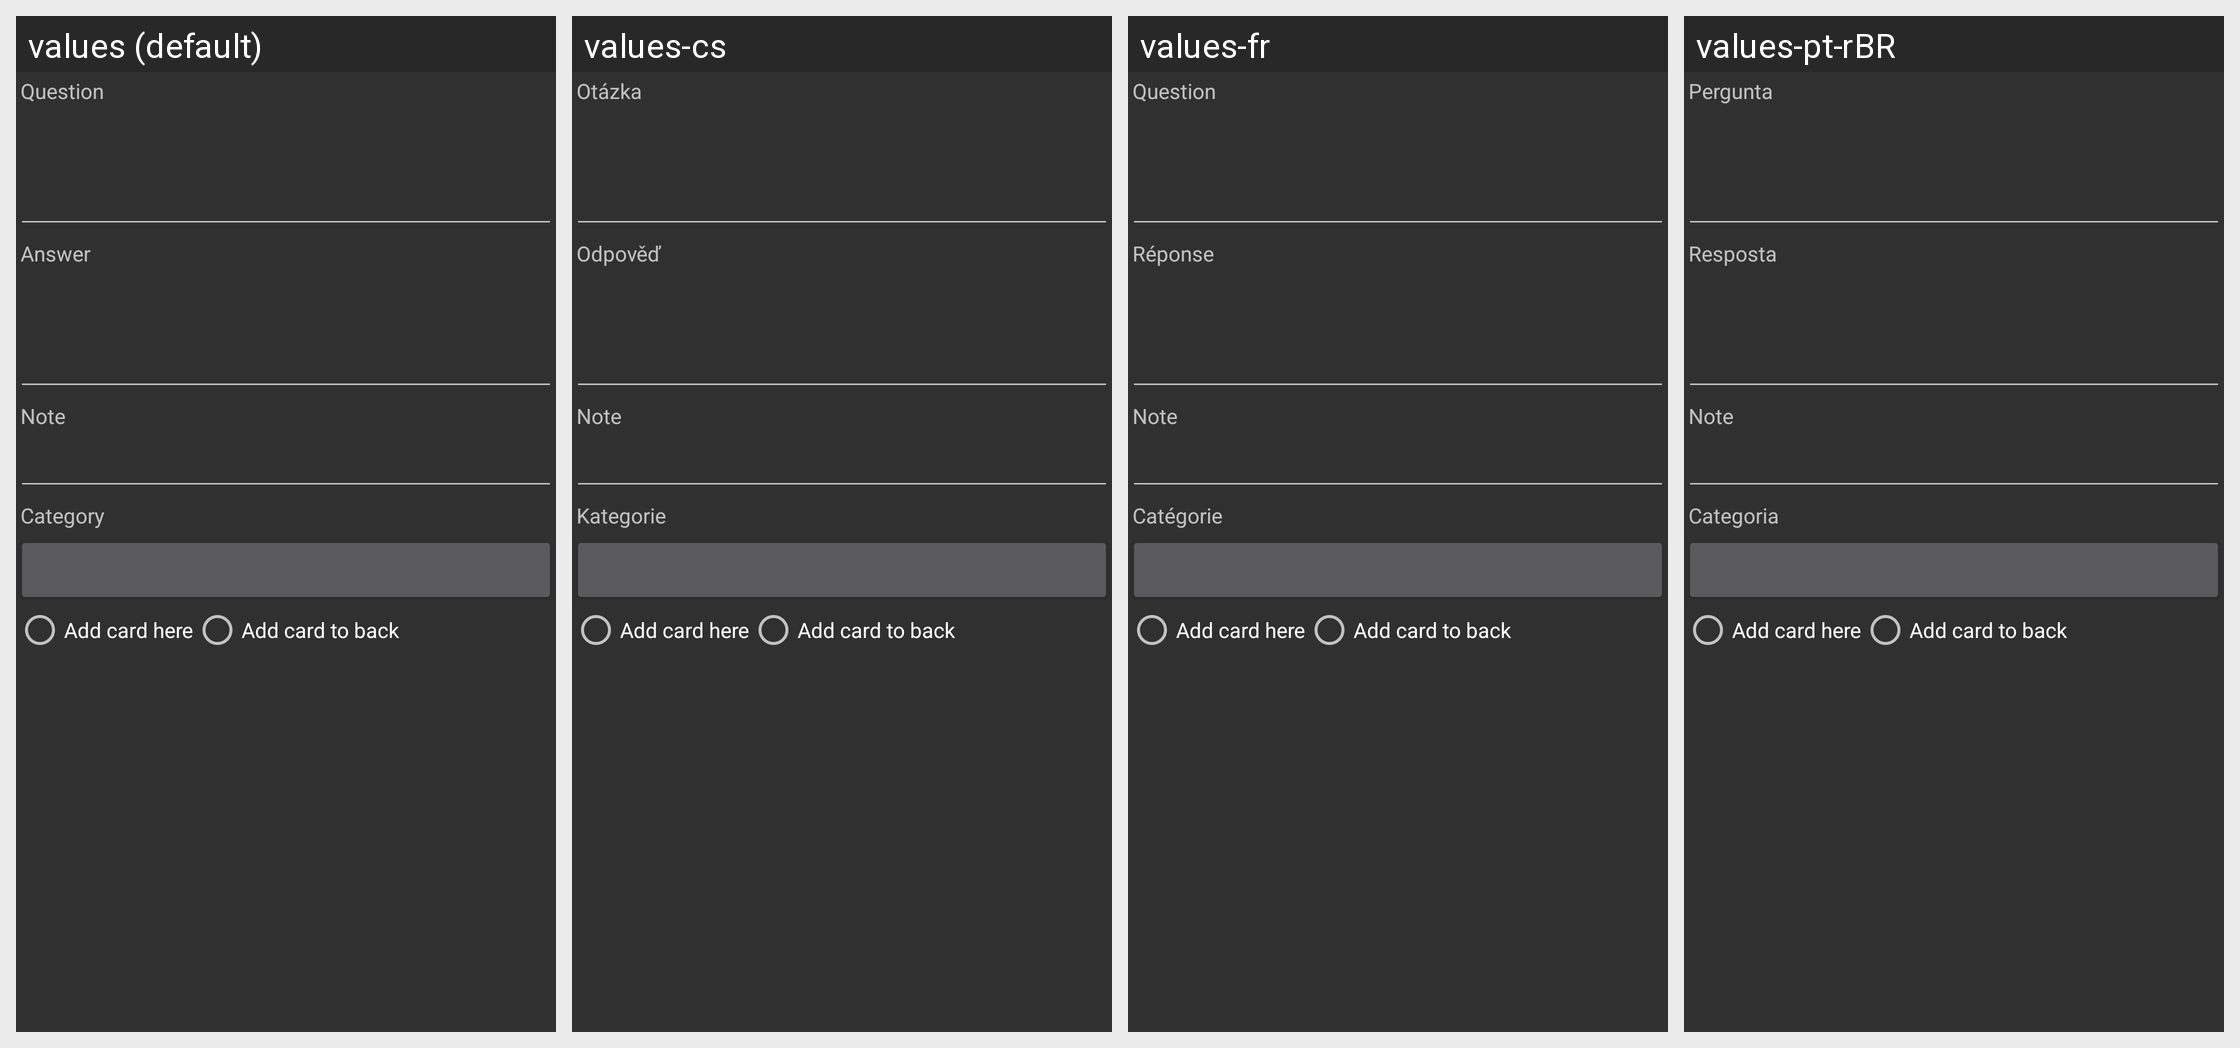

The Android screen above is rendered under several locales of the same app. Produce the string resources it draws, with the default and per-locale values.
Android screen res/layout/card_editor_layout.xml rendered under 4 locales, left to right: values (default), values-cs, values-fr, values-pt-rBR. Device: Nexus 5 (rendered at 1080×1920; each locale shown at half size, 540×960, under a caption strip naming it); theme AnyMemo.Theme.Dark.
Other locales in the repository, not shown: values-de, values-es, values-fi, values-it, values-ja, values-ko, values-pl, values-pt, values-ru, values-zh-rCN, values-zh-rTW.
Strings drawn on this screen, with the default value and each locale's value (text and hints the layout hard-codes, and strings that could not be matched under every locale, appear in the picture but are not listed):

add_screen_question
  values: Question
  values-cs: Otázka
  values-fr: Question
  values-pt-rBR: Pergunta

add_screen_answer
  values: Answer
  values-cs: Odpověď
  values-fr: Réponse
  values-pt-rBR: Resposta

note_text
  values: Note
  values-cs: Note  [not translated; the default value is used]
  values-fr: Note  [not translated; the default value is used]
  values-pt-rBR: Note  [not translated; the default value is used]

edit_dialog_category
  values: Category
  values-cs: Kategorie
  values-fr: Catégorie
  values-pt-rBR: Categoria

add_in_place
  values: Add card here
  values-cs: Add card here  [not translated; the default value is used]
  values-fr: Add card here  [not translated; the default value is used]
  values-pt-rBR: Add card here  [not translated; the default value is used]

add_back
  values: Add card to back
  values-cs: Add card to back  [not translated; the default value is used]
  values-fr: Add card to back  [not translated; the default value is used]
  values-pt-rBR: Add card to back  [not translated; the default value is used]
